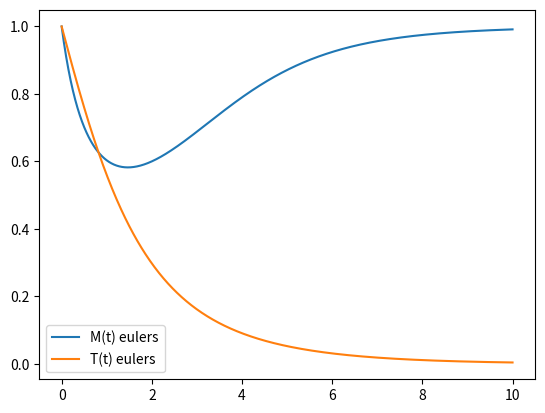

Here is the Python script that generated this plot:
import numpy as np
from scipy.integrate import odeint
import matplotlib.pyplot as plt

def eulers_approx_both():
    M0 = 1
    K = 1
    Lambda = 1
    phi = 1
    k = 1
    M = 1
    gamma_M = 1
    delta = 1

    #Euler sol for M(t) over t using both equations
    h = 0.01
    tf = 10
    t = np.arange(0, tf+0.01, h) #start, stop, step
    n = len(t)

    Mt = np.ones(n)
    Tt = np.ones(n)

    for i in range(1, n):
        Mt[i] = Mt[i-1] + h * (Lambda*Mt[i-1]*(1-(Mt[i-1]/K)) - (phi*Mt[i-1]*Tt[i-1]))
        Tt[i] = Tt[i-1] + h * ((k*Mt[i-1]*Tt[i-1])/(Mt[i-1]+gamma_M) - delta*Tt[i-1])


    # alg
    #c_1 = (np.log(M0) - np.log(Lambda*M0 - K*(Lambda - T*phi))) / (Lambda-T*phi)
    #algebraic_solution = (K*(Lambda - T*phi)*np.exp(Lambda*(t+c_1)))/(-np.exp(T*phi*(t+c_1))+Lambda*np.exp(Lambda*(t+c_1)))

    #plot

    plt.plot(t, Mt, label='M(t) eulers')
    plt.plot(t, Tt, label='T(t) eulers')
    #plt.plot(t, algebraic_solution, label=r"$\frac{e^{(t+c1)(\lambda-T \phi))}(\lambda-T*phi)(K (\lambda-T*\phi))}{1+\lambda e^{(t+c1) (\lambda- T \phi)}}$")
    plt.legend()
    plt.title('')


eulers_approx_both()
plt.show()
